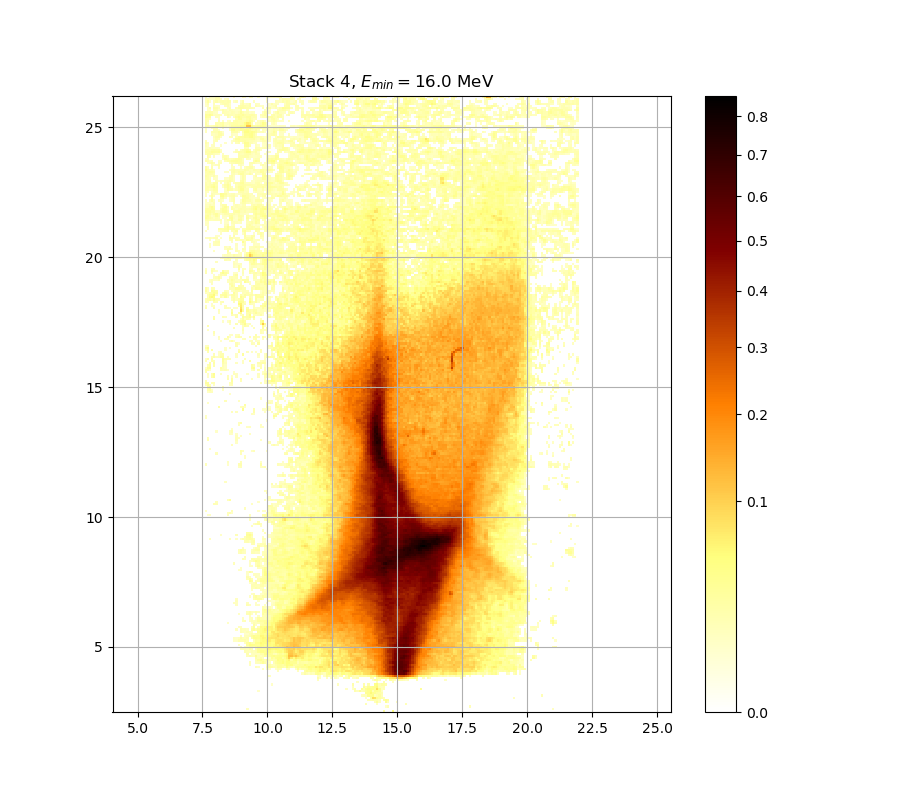

The data file committed next to this chart (first rows):
0.000000000000000000e+00, 0.000000000000000000e+00, 0.000000000000000000e+00, 0.000000000000000000e+00, 0.000000000000000000e+00, 0.000000000000000000e+00, 0.000000000000000000e+00, 0.000000000000000000e+00, 0.000000000000000000e+00, 0.000000000000000000e+00, 0.000000000000000000e+00, 0.000000000000000000e+00, 0.000000000000000000e+00, 0.000000000000000000e+00, 0.000000000000000000e+00, 0.000000000000000000e+00, 0.000000000000000000e+00, 0.000000000000000000e+00, 0.000000000000000000e+00, 0.000000000000000000e+00, 0.000000000000000000e+00, 0.000000000000000000e+00, 0.000000000000000000e+00, 0.000000000000000000e+00
0.000000000000000000e+00, 0.000000000000000000e+00, 0.000000000000000000e+00, 0.000000000000000000e+00, 0.000000000000000000e+00, 0.000000000000000000e+00, 0.000000000000000000e+00, 0.000000000000000000e+00, 0.000000000000000000e+00, 0.000000000000000000e+00, 0.000000000000000000e+00, 0.000000000000000000e+00, 0.000000000000000000e+00, 0.000000000000000000e+00, 0.000000000000000000e+00, 0.000000000000000000e+00, 0.000000000000000000e+00, 0.000000000000000000e+00, 0.000000000000000000e+00, 1.417692954868338823e-02, 0.000000000000000000e+00, 0.000000000000000000e+00, 0.000000000000000000e+00, 0.000000000000000000e+00
0.000000000000000000e+00, 0.000000000000000000e+00, 0.000000000000000000e+00, 0.000000000000000000e+00, 0.000000000000000000e+00, 0.000000000000000000e+00, 0.000000000000000000e+00, 0.000000000000000000e+00, 0.000000000000000000e+00, 0.000000000000000000e+00, 0.000000000000000000e+00, 0.000000000000000000e+00, 0.000000000000000000e+00, 0.000000000000000000e+00, 0.000000000000000000e+00, 0.000000000000000000e+00, 0.000000000000000000e+00, 0.000000000000000000e+00, 0.000000000000000000e+00, 0.000000000000000000e+00, 0.000000000000000000e+00, 0.000000000000000000e+00, 0.000000000000000000e+00, 0.000000000000000000e+00
0.000000000000000000e+00, 0.000000000000000000e+00, 0.000000000000000000e+00, 0.000000000000000000e+00, 0.000000000000000000e+00, 0.000000000000000000e+00, 0.000000000000000000e+00, 0.000000000000000000e+00, 0.000000000000000000e+00, 0.000000000000000000e+00, 0.000000000000000000e+00, 0.000000000000000000e+00, 0.000000000000000000e+00, 0.000000000000000000e+00, 0.000000000000000000e+00, 0.000000000000000000e+00, 0.000000000000000000e+00, 0.000000000000000000e+00, 0.000000000000000000e+00, 0.000000000000000000e+00, 0.000000000000000000e+00, 0.000000000000000000e+00, 0.000000000000000000e+00, 0.000000000000000000e+00
0.000000000000000000e+00, 0.000000000000000000e+00, 0.000000000000000000e+00, 0.000000000000000000e+00, 0.000000000000000000e+00, 0.000000000000000000e+00, 0.000000000000000000e+00, 0.000000000000000000e+00, 0.000000000000000000e+00, 0.000000000000000000e+00, 0.000000000000000000e+00, 0.000000000000000000e+00, 0.000000000000000000e+00, 0.000000000000000000e+00, 0.000000000000000000e+00, 0.000000000000000000e+00, 0.000000000000000000e+00, 0.000000000000000000e+00, 0.000000000000000000e+00, 0.000000000000000000e+00, 0.000000000000000000e+00, 0.000000000000000000e+00, 0.000000000000000000e+00, 0.000000000000000000e+00
0.000000000000000000e+00, 0.000000000000000000e+00, 0.000000000000000000e+00, 0.000000000000000000e+00, 0.000000000000000000e+00, 0.000000000000000000e+00, 0.000000000000000000e+00, 0.000000000000000000e+00, 0.000000000000000000e+00, 0.000000000000000000e+00, 0.000000000000000000e+00, 0.000000000000000000e+00, 0.000000000000000000e+00, 0.000000000000000000e+00, 0.000000000000000000e+00, 0.000000000000000000e+00, 0.000000000000000000e+00, 0.000000000000000000e+00, 0.000000000000000000e+00, 0.000000000000000000e+00, 0.000000000000000000e+00, 0.000000000000000000e+00, 0.000000000000000000e+00, 0.000000000000000000e+00
0.000000000000000000e+00, 0.000000000000000000e+00, 0.000000000000000000e+00, 0.000000000000000000e+00, 0.000000000000000000e+00, 0.000000000000000000e+00, 0.000000000000000000e+00, 0.000000000000000000e+00, 0.000000000000000000e+00, 0.000000000000000000e+00, 0.000000000000000000e+00, 0.000000000000000000e+00, 0.000000000000000000e+00, 0.000000000000000000e+00, 0.000000000000000000e+00, 0.000000000000000000e+00, 0.000000000000000000e+00, 0.000000000000000000e+00, 0.000000000000000000e+00, 0.000000000000000000e+00, 0.000000000000000000e+00, 0.000000000000000000e+00, 0.000000000000000000e+00, 0.000000000000000000e+00
0.000000000000000000e+00, 0.000000000000000000e+00, 0.000000000000000000e+00, 0.000000000000000000e+00, 0.000000000000000000e+00, 0.000000000000000000e+00, 0.000000000000000000e+00, 0.000000000000000000e+00, 0.000000000000000000e+00, 0.000000000000000000e+00, 0.000000000000000000e+00, 0.000000000000000000e+00, 0.000000000000000000e+00, 0.000000000000000000e+00, 0.000000000000000000e+00, 0.000000000000000000e+00, 0.000000000000000000e+00, 0.000000000000000000e+00, 0.000000000000000000e+00, 0.000000000000000000e+00, 0.000000000000000000e+00, 0.000000000000000000e+00, 0.000000000000000000e+00, 0.000000000000000000e+00
0.000000000000000000e+00, 0.000000000000000000e+00, 0.000000000000000000e+00, 0.000000000000000000e+00, 0.000000000000000000e+00, 0.000000000000000000e+00, 0.000000000000000000e+00, 0.000000000000000000e+00, 0.000000000000000000e+00, 0.000000000000000000e+00, 0.000000000000000000e+00, 0.000000000000000000e+00, 0.000000000000000000e+00, 0.000000000000000000e+00, 0.000000000000000000e+00, 0.000000000000000000e+00, 0.000000000000000000e+00, 0.000000000000000000e+00, 0.000000000000000000e+00, 0.000000000000000000e+00, 0.000000000000000000e+00, 0.000000000000000000e+00, 0.000000000000000000e+00, 0.000000000000000000e+00
0.000000000000000000e+00, 0.000000000000000000e+00, 0.000000000000000000e+00, 0.000000000000000000e+00, 0.000000000000000000e+00, 0.000000000000000000e+00, 0.000000000000000000e+00, 0.000000000000000000e+00, 0.000000000000000000e+00, 0.000000000000000000e+00, 0.000000000000000000e+00, 0.000000000000000000e+00, 0.000000000000000000e+00, 0.000000000000000000e+00, 0.000000000000000000e+00, 0.000000000000000000e+00, 0.000000000000000000e+00, 0.000000000000000000e+00, 0.000000000000000000e+00, 0.000000000000000000e+00, 0.000000000000000000e+00, 0.000000000000000000e+00, 0.000000000000000000e+00, 0.000000000000000000e+00
0.000000000000000000e+00, 0.000000000000000000e+00, 0.000000000000000000e+00, 0.000000000000000000e+00, 0.000000000000000000e+00, 0.000000000000000000e+00, 0.000000000000000000e+00, 0.000000000000000000e+00, 0.000000000000000000e+00, 0.000000000000000000e+00, 0.000000000000000000e+00, 0.000000000000000000e+00, 0.000000000000000000e+00, 0.000000000000000000e+00, 0.000000000000000000e+00, 0.000000000000000000e+00, 0.000000000000000000e+00, 0.000000000000000000e+00, 0.000000000000000000e+00, 0.000000000000000000e+00, 0.000000000000000000e+00, 0.000000000000000000e+00, 0.000000000000000000e+00, 0.000000000000000000e+00
0.000000000000000000e+00, 0.000000000000000000e+00, 0.000000000000000000e+00, 0.000000000000000000e+00, 0.000000000000000000e+00, 0.000000000000000000e+00, 0.000000000000000000e+00, 0.000000000000000000e+00, 0.000000000000000000e+00, 0.000000000000000000e+00, 0.000000000000000000e+00, 0.000000000000000000e+00, 0.000000000000000000e+00, 0.000000000000000000e+00, 0.000000000000000000e+00, 0.000000000000000000e+00, 0.000000000000000000e+00, 0.000000000000000000e+00, 0.000000000000000000e+00, 0.000000000000000000e+00, 0.000000000000000000e+00, 0.000000000000000000e+00, 0.000000000000000000e+00, 0.000000000000000000e+00
0.000000000000000000e+00, 0.000000000000000000e+00, 0.000000000000000000e+00, 0.000000000000000000e+00, 0.000000000000000000e+00, 0.000000000000000000e+00, 0.000000000000000000e+00, 0.000000000000000000e+00, 0.000000000000000000e+00, 0.000000000000000000e+00, 0.000000000000000000e+00, 0.000000000000000000e+00, 0.000000000000000000e+00, 0.000000000000000000e+00, 0.000000000000000000e+00, 0.000000000000000000e+00, 0.000000000000000000e+00, 0.000000000000000000e+00, 0.000000000000000000e+00, 0.000000000000000000e+00, 0.000000000000000000e+00, 0.000000000000000000e+00, 0.000000000000000000e+00, 0.000000000000000000e+00
0.000000000000000000e+00, 0.000000000000000000e+00, 0.000000000000000000e+00, 0.000000000000000000e+00, 0.000000000000000000e+00, 0.000000000000000000e+00, 0.000000000000000000e+00, 0.000000000000000000e+00, 0.000000000000000000e+00, 0.000000000000000000e+00, 0.000000000000000000e+00, 0.000000000000000000e+00, 0.000000000000000000e+00, 0.000000000000000000e+00, 0.000000000000000000e+00, 0.000000000000000000e+00, 0.000000000000000000e+00, 0.000000000000000000e+00, 0.000000000000000000e+00, 0.000000000000000000e+00, 0.000000000000000000e+00, 0.000000000000000000e+00, 0.000000000000000000e+00, 0.000000000000000000e+00
0.000000000000000000e+00, 0.000000000000000000e+00, 0.000000000000000000e+00, 0.000000000000000000e+00, 0.000000000000000000e+00, 0.000000000000000000e+00, 0.000000000000000000e+00, 0.000000000000000000e+00, 0.000000000000000000e+00, 0.000000000000000000e+00, 0.000000000000000000e+00, 0.000000000000000000e+00, 0.000000000000000000e+00, 0.000000000000000000e+00, 0.000000000000000000e+00, 0.000000000000000000e+00, 0.000000000000000000e+00, 0.000000000000000000e+00, 0.000000000000000000e+00, 0.000000000000000000e+00, 0.000000000000000000e+00, 0.000000000000000000e+00, 0.000000000000000000e+00, 0.000000000000000000e+00
0.000000000000000000e+00, 0.000000000000000000e+00, 0.000000000000000000e+00, 0.000000000000000000e+00, 0.000000000000000000e+00, 0.000000000000000000e+00, 0.000000000000000000e+00, 0.000000000000000000e+00, 0.000000000000000000e+00, 0.000000000000000000e+00, 0.000000000000000000e+00, 0.000000000000000000e+00, 0.000000000000000000e+00, 0.000000000000000000e+00, 0.000000000000000000e+00, 0.000000000000000000e+00, 0.000000000000000000e+00, 0.000000000000000000e+00, 0.000000000000000000e+00, 0.000000000000000000e+00, 0.000000000000000000e+00, 0.000000000000000000e+00, 0.000000000000000000e+00, 0.000000000000000000e+00
0.000000000000000000e+00, 0.000000000000000000e+00, 0.000000000000000000e+00, 0.000000000000000000e+00, 0.000000000000000000e+00, 0.000000000000000000e+00, 0.000000000000000000e+00, 0.000000000000000000e+00, 0.000000000000000000e+00, 0.000000000000000000e+00, 0.000000000000000000e+00, 0.000000000000000000e+00, 0.000000000000000000e+00, 0.000000000000000000e+00, 0.000000000000000000e+00, 0.000000000000000000e+00, 0.000000000000000000e+00, 0.000000000000000000e+00, 0.000000000000000000e+00, 0.000000000000000000e+00, 0.000000000000000000e+00, 0.000000000000000000e+00, 0.000000000000000000e+00, 0.000000000000000000e+00
0.000000000000000000e+00, 0.000000000000000000e+00, 0.000000000000000000e+00, 0.000000000000000000e+00, 0.000000000000000000e+00, 0.000000000000000000e+00, 0.000000000000000000e+00, 0.000000000000000000e+00, 0.000000000000000000e+00, 0.000000000000000000e+00, 0.000000000000000000e+00, 0.000000000000000000e+00, 0.000000000000000000e+00, 0.000000000000000000e+00, 0.000000000000000000e+00, 0.000000000000000000e+00, 0.000000000000000000e+00, 0.000000000000000000e+00, 0.000000000000000000e+00, 0.000000000000000000e+00, 0.000000000000000000e+00, 0.000000000000000000e+00, 0.000000000000000000e+00, 0.000000000000000000e+00
0.000000000000000000e+00, 0.000000000000000000e+00, 0.000000000000000000e+00, 0.000000000000000000e+00, 0.000000000000000000e+00, 0.000000000000000000e+00, 0.000000000000000000e+00, 0.000000000000000000e+00, 0.000000000000000000e+00, 0.000000000000000000e+00, 0.000000000000000000e+00, 0.000000000000000000e+00, 0.000000000000000000e+00, 0.000000000000000000e+00, 0.000000000000000000e+00, 0.000000000000000000e+00, 0.000000000000000000e+00, 0.000000000000000000e+00, 0.000000000000000000e+00, 0.000000000000000000e+00, 0.000000000000000000e+00, 0.000000000000000000e+00, 0.000000000000000000e+00, 0.000000000000000000e+00
0.000000000000000000e+00, 0.000000000000000000e+00, 0.000000000000000000e+00, 0.000000000000000000e+00, 0.000000000000000000e+00, 0.000000000000000000e+00, 0.000000000000000000e+00, 0.000000000000000000e+00, 0.000000000000000000e+00, 0.000000000000000000e+00, 0.000000000000000000e+00, 0.000000000000000000e+00, 0.000000000000000000e+00, 0.000000000000000000e+00, 0.000000000000000000e+00, 0.000000000000000000e+00, 0.000000000000000000e+00, 0.000000000000000000e+00, 0.000000000000000000e+00, 0.000000000000000000e+00, 0.000000000000000000e+00, 0.000000000000000000e+00, 0.000000000000000000e+00, 0.000000000000000000e+00
0.000000000000000000e+00, 0.000000000000000000e+00, 0.000000000000000000e+00, 0.000000000000000000e+00, 0.000000000000000000e+00, 0.000000000000000000e+00, 0.000000000000000000e+00, 0.000000000000000000e+00, 0.000000000000000000e+00, 0.000000000000000000e+00, 0.000000000000000000e+00, 0.000000000000000000e+00, 0.000000000000000000e+00, 0.000000000000000000e+00, 0.000000000000000000e+00, 0.000000000000000000e+00, 0.000000000000000000e+00, 0.000000000000000000e+00, 0.000000000000000000e+00, 0.000000000000000000e+00, 0.000000000000000000e+00, 0.000000000000000000e+00, 0.000000000000000000e+00, 1.521426480204644133e-02
0.000000000000000000e+00, 0.000000000000000000e+00, 0.000000000000000000e+00, 0.000000000000000000e+00, 0.000000000000000000e+00, 0.000000000000000000e+00, 0.000000000000000000e+00, 0.000000000000000000e+00, 0.000000000000000000e+00, 0.000000000000000000e+00, 0.000000000000000000e+00, 0.000000000000000000e+00, 0.000000000000000000e+00, 0.000000000000000000e+00, 0.000000000000000000e+00, 0.000000000000000000e+00, 0.000000000000000000e+00, 0.000000000000000000e+00, 0.000000000000000000e+00, 0.000000000000000000e+00, 1.265276219691396226e-02, 0.000000000000000000e+00, 0.000000000000000000e+00, 0.000000000000000000e+00
0.000000000000000000e+00, 0.000000000000000000e+00, 0.000000000000000000e+00, 0.000000000000000000e+00, 0.000000000000000000e+00, 0.000000000000000000e+00, 0.000000000000000000e+00, 0.000000000000000000e+00, 0.000000000000000000e+00, 0.000000000000000000e+00, 0.000000000000000000e+00, 0.000000000000000000e+00, 0.000000000000000000e+00, 0.000000000000000000e+00, 0.000000000000000000e+00, 0.000000000000000000e+00, 0.000000000000000000e+00, 0.000000000000000000e+00, 0.000000000000000000e+00, 0.000000000000000000e+00, 1.472601571964492900e-02, 0.000000000000000000e+00, 0.000000000000000000e+00, 1.497011993332744012e-02
0.000000000000000000e+00, 0.000000000000000000e+00, 0.000000000000000000e+00, 0.000000000000000000e+00, 0.000000000000000000e+00, 0.000000000000000000e+00, 0.000000000000000000e+00, 0.000000000000000000e+00, 0.000000000000000000e+00, 0.000000000000000000e+00, 0.000000000000000000e+00, 0.000000000000000000e+00, 0.000000000000000000e+00, 0.000000000000000000e+00, 0.000000000000000000e+00, 0.000000000000000000e+00, 0.000000000000000000e+00, 0.000000000000000000e+00, 0.000000000000000000e+00, 0.000000000000000000e+00, 0.000000000000000000e+00, 0.000000000000000000e+00, 0.000000000000000000e+00, 1.729114675732024847e-02
0.000000000000000000e+00, 0.000000000000000000e+00, 0.000000000000000000e+00, 0.000000000000000000e+00, 0.000000000000000000e+00, 0.000000000000000000e+00, 0.000000000000000000e+00, 0.000000000000000000e+00, 0.000000000000000000e+00, 0.000000000000000000e+00, 0.000000000000000000e+00, 0.000000000000000000e+00, 0.000000000000000000e+00, 0.000000000000000000e+00, 0.000000000000000000e+00, 0.000000000000000000e+00, 0.000000000000000000e+00, 0.000000000000000000e+00, 0.000000000000000000e+00, 0.000000000000000000e+00, 0.000000000000000000e+00, 0.000000000000000000e+00, 0.000000000000000000e+00, 2.378544752228466813e-02
0.000000000000000000e+00, 0.000000000000000000e+00, 0.000000000000000000e+00, 0.000000000000000000e+00, 0.000000000000000000e+00, 0.000000000000000000e+00, 0.000000000000000000e+00, 0.000000000000000000e+00, 0.000000000000000000e+00, 0.000000000000000000e+00, 0.000000000000000000e+00, 0.000000000000000000e+00, 0.000000000000000000e+00, 0.000000000000000000e+00, 0.000000000000000000e+00, 0.000000000000000000e+00, 0.000000000000000000e+00, 0.000000000000000000e+00, 0.000000000000000000e+00, 1.570267676313463062e-02, 2.090224675106141378e-02, 1.582480526376264796e-02, 1.344513302772892133e-02, 3.488323738077000330e-02
0.000000000000000000e+00, 0.000000000000000000e+00, 0.000000000000000000e+00, 0.000000000000000000e+00, 0.000000000000000000e+00, 0.000000000000000000e+00, 0.000000000000000000e+00, 0.000000000000000000e+00, 0.000000000000000000e+00, 0.000000000000000000e+00, 0.000000000000000000e+00, 0.000000000000000000e+00, 0.000000000000000000e+00, 0.000000000000000000e+00, 0.000000000000000000e+00, 0.000000000000000000e+00, 0.000000000000000000e+00, 0.000000000000000000e+00, 0.000000000000000000e+00, 2.084096573692933302e-02, 0.000000000000000000e+00, 1.283557938646618518e-02, 1.503115233657170702e-02, 1.490909007102358963e-02
0.000000000000000000e+00, 0.000000000000000000e+00, 0.000000000000000000e+00, 0.000000000000000000e+00, 0.000000000000000000e+00, 0.000000000000000000e+00, 0.000000000000000000e+00, 0.000000000000000000e+00, 0.000000000000000000e+00, 0.000000000000000000e+00, 0.000000000000000000e+00, 0.000000000000000000e+00, 0.000000000000000000e+00, 0.000000000000000000e+00, 0.000000000000000000e+00, 0.000000000000000000e+00, 0.000000000000000000e+00, 0.000000000000000000e+00, 1.882016578428069575e-02, 1.674109534648434566e-02, 1.362804812857691672e-02, 1.808603448123315138e-02, 1.551950315756962101e-02, 1.973835748147510782e-02
0.000000000000000000e+00, 0.000000000000000000e+00, 0.000000000000000000e+00, 0.000000000000000000e+00, 0.000000000000000000e+00, 0.000000000000000000e+00, 0.000000000000000000e+00, 0.000000000000000000e+00, 0.000000000000000000e+00, 0.000000000000000000e+00, 0.000000000000000000e+00, 0.000000000000000000e+00, 0.000000000000000000e+00, 0.000000000000000000e+00, 0.000000000000000000e+00, 0.000000000000000000e+00, 1.466499601099318512e-02, 1.527530737915185760e-02, 1.716889508172958489e-02, 1.478703796519276886e-02, 2.353983928275094062e-02, 1.753568106714652880e-02, 0.000000000000000000e+00, 2.139258992353804817e-02
0.000000000000000000e+00, 0.000000000000000000e+00, 0.000000000000000000e+00, 0.000000000000000000e+00, 0.000000000000000000e+00, 0.000000000000000000e+00, 0.000000000000000000e+00, 0.000000000000000000e+00, 0.000000000000000000e+00, 0.000000000000000000e+00, 0.000000000000000000e+00, 0.000000000000000000e+00, 0.000000000000000000e+00, 0.000000000000000000e+00, 0.000000000000000000e+00, 0.000000000000000000e+00, 1.454296420033605874e-02, 0.000000000000000000e+00, 1.070410801202079792e-02, 1.802487374621730698e-02, 3.185322779058111925e-02, 3.012483429242924365e-02, 2.538295101400379894e-02, 3.401682429588131357e-02
0.000000000000000000e+00, 0.000000000000000000e+00, 0.000000000000000000e+00, 0.000000000000000000e+00, 0.000000000000000000e+00, 0.000000000000000000e+00, 0.000000000000000000e+00, 0.000000000000000000e+00, 0.000000000000000000e+00, 0.000000000000000000e+00, 0.000000000000000000e+00, 0.000000000000000000e+00, 0.000000000000000000e+00, 0.000000000000000000e+00, 0.000000000000000000e+00, 1.283557938646618518e-02, 0.000000000000000000e+00, 0.000000000000000000e+00, 0.000000000000000000e+00, 3.160617987600932571e-02, 4.926201421357741944e-02, 4.476321648103385314e-02, 4.189719183600255220e-02, 3.909955627778672477e-02
0.000000000000000000e+00, 0.000000000000000000e+00, 0.000000000000000000e+00, 0.000000000000000000e+00, 0.000000000000000000e+00, 0.000000000000000000e+00, 0.000000000000000000e+00, 0.000000000000000000e+00, 0.000000000000000000e+00, 0.000000000000000000e+00, 0.000000000000000000e+00, 0.000000000000000000e+00, 0.000000000000000000e+00, 0.000000000000000000e+00, 0.000000000000000000e+00, 0.000000000000000000e+00, 0.000000000000000000e+00, 0.000000000000000000e+00, 1.246996752909606404e-02, 3.352198189018835289e-02, 3.972073762534501090e-02, 2.513706241477160763e-02, 2.059586804264000592e-02, 4.245743812908390341e-02
0.000000000000000000e+00, 0.000000000000000000e+00, 0.000000000000000000e+00, 0.000000000000000000e+00, 0.000000000000000000e+00, 0.000000000000000000e+00, 0.000000000000000000e+00, 0.000000000000000000e+00, 0.000000000000000000e+00, 0.000000000000000000e+00, 0.000000000000000000e+00, 0.000000000000000000e+00, 0.000000000000000000e+00, 1.094755079171635948e-02, 1.094755079171635948e-02, 1.943222826715920032e-02, 2.114739719971115567e-02, 2.188310245144155231e-02, 2.495267438853010500e-02, 1.882016578428069575e-02, 0.000000000000000000e+00, 0.000000000000000000e+00, 1.790256004895627445e-02, 3.376938034113476789e-02
0.000000000000000000e+00, 0.000000000000000000e+00, 0.000000000000000000e+00, 0.000000000000000000e+00, 0.000000000000000000e+00, 0.000000000000000000e+00, 0.000000000000000000e+00, 0.000000000000000000e+00, 0.000000000000000000e+00, 0.000000000000000000e+00, 0.000000000000000000e+00, 0.000000000000000000e+00, 0.000000000000000000e+00, 1.119103315307540952e-02, 1.015650613886706632e-02, 1.314032482525927942e-02, 2.519853050215001972e-02, 1.625233555356307702e-02, 1.661888999733682898e-02, 2.022830047831813971e-02, 0.000000000000000000e+00, 2.403109871997551744e-02, 4.189719183600255220e-02, 4.239517663418037458e-02
0.000000000000000000e+00, 0.000000000000000000e+00, 0.000000000000000000e+00, 0.000000000000000000e+00, 0.000000000000000000e+00, 0.000000000000000000e+00, 0.000000000000000000e+00, 0.000000000000000000e+00, 0.000000000000000000e+00, 0.000000000000000000e+00, 0.000000000000000000e+00, 0.000000000000000000e+00, 0.000000000000000000e+00, 0.000000000000000000e+00, 0.000000000000000000e+00, 0.000000000000000000e+00, 1.271369875632683000e-02, 0.000000000000000000e+00, 1.582480526376264796e-02, 1.661888999733682898e-02, 1.851423226575529130e-02, 3.024821827206771591e-02, 4.357865554081476883e-02, 3.544051322140933519e-02
0.000000000000000000e+00, 0.000000000000000000e+00, 0.000000000000000000e+00, 0.000000000000000000e+00, 0.000000000000000000e+00, 0.000000000000000000e+00, 0.000000000000000000e+00, 0.000000000000000000e+00, 0.000000000000000000e+00, 0.000000000000000000e+00, 0.000000000000000000e+00, 0.000000000000000000e+00, 0.000000000000000000e+00, 0.000000000000000000e+00, 0.000000000000000000e+00, 0.000000000000000000e+00, 0.000000000000000000e+00, 0.000000000000000000e+00, 1.009567380266122166e-02, 1.009567380266122166e-02, 1.710777311024980207e-02, 2.176045841454383317e-02, 1.265276219691396226e-02, 2.151520215854664519e-02
0.000000000000000000e+00, 0.000000000000000000e+00, 0.000000000000000000e+00, 0.000000000000000000e+00, 0.000000000000000000e+00, 0.000000000000000000e+00, 0.000000000000000000e+00, 0.000000000000000000e+00, 0.000000000000000000e+00, 0.000000000000000000e+00, 0.000000000000000000e+00, 0.000000000000000000e+00, 0.000000000000000000e+00, 0.000000000000000000e+00, 0.000000000000000000e+00, 0.000000000000000000e+00, 1.826953224385387264e-02, 1.588587334617693608e-02, 1.307937072047034299e-02, 1.820836372904933304e-02, 1.271369875632683000e-02, 1.497011993332744012e-02, 0.000000000000000000e+00, 0.000000000000000000e+00
0.000000000000000000e+00, 0.000000000000000000e+00, 0.000000000000000000e+00, 0.000000000000000000e+00, 0.000000000000000000e+00, 0.000000000000000000e+00, 0.000000000000000000e+00, 0.000000000000000000e+00, 0.000000000000000000e+00, 0.000000000000000000e+00, 0.000000000000000000e+00, 0.000000000000000000e+00, 0.000000000000000000e+00, 0.000000000000000000e+00, 1.216535972306821006e-02, 0.000000000000000000e+00, 1.839187706026456509e-02, 1.478703796519276886e-02, 1.558055847471895988e-02, 1.234811691572477305e-02, 0.000000000000000000e+00, 2.698228686085758082e-02, 3.333646287629502686e-02, 1.986082749510182516e-02
0.000000000000000000e+00, 0.000000000000000000e+00, 0.000000000000000000e+00, 0.000000000000000000e+00, 0.000000000000000000e+00, 0.000000000000000000e+00, 0.000000000000000000e+00, 0.000000000000000000e+00, 0.000000000000000000e+00, 0.000000000000000000e+00, 0.000000000000000000e+00, 0.000000000000000000e+00, 0.000000000000000000e+00, 0.000000000000000000e+00, 0.000000000000000000e+00, 1.277463781917178437e-02, 1.314032482525927942e-02, 0.000000000000000000e+00, 0.000000000000000000e+00, 0.000000000000000000e+00, 0.000000000000000000e+00, 1.606909293391706184e-02, 2.963140974806079131e-02, 0.000000000000000000e+00
0.000000000000000000e+00, 0.000000000000000000e+00, 0.000000000000000000e+00, 0.000000000000000000e+00, 0.000000000000000000e+00, 0.000000000000000000e+00, 0.000000000000000000e+00, 0.000000000000000000e+00, 0.000000000000000000e+00, 0.000000000000000000e+00, 0.000000000000000000e+00, 0.000000000000000000e+00, 0.000000000000000000e+00, 0.000000000000000000e+00, 0.000000000000000000e+00, 0.000000000000000000e+00, 0.000000000000000000e+00, 0.000000000000000000e+00, 0.000000000000000000e+00, 0.000000000000000000e+00, 0.000000000000000000e+00, 0.000000000000000000e+00, 2.741319259428554034e-02, 1.167811688247078622e-02
0.000000000000000000e+00, 0.000000000000000000e+00, 0.000000000000000000e+00, 0.000000000000000000e+00, 0.000000000000000000e+00, 0.000000000000000000e+00, 0.000000000000000000e+00, 0.000000000000000000e+00, 0.000000000000000000e+00, 0.000000000000000000e+00, 1.058240144483366119e-02, 0.000000000000000000e+00, 0.000000000000000000e+00, 0.000000000000000000e+00, 0.000000000000000000e+00, 0.000000000000000000e+00, 0.000000000000000000e+00, 0.000000000000000000e+00, 0.000000000000000000e+00, 0.000000000000000000e+00, 0.000000000000000000e+00, 1.106928702059726405e-02, 2.065713851386848793e-02, 1.588587334617693608e-02
0.000000000000000000e+00, 0.000000000000000000e+00, 0.000000000000000000e+00, 0.000000000000000000e+00, 0.000000000000000000e+00, 0.000000000000000000e+00, 0.000000000000000000e+00, 0.000000000000000000e+00, 0.000000000000000000e+00, 0.000000000000000000e+00, 0.000000000000000000e+00, 0.000000000000000000e+00, 0.000000000000000000e+00, 0.000000000000000000e+00, 0.000000000000000000e+00, 0.000000000000000000e+00, 0.000000000000000000e+00, 1.539740017234322161e-02, 1.698553689489806090e-02, 0.000000000000000000e+00, 1.301841912521240624e-02, 1.851423226575529130e-02, 1.576373973641777282e-02, 1.784140708470682152e-02
0.000000000000000000e+00, 0.000000000000000000e+00, 0.000000000000000000e+00, 0.000000000000000000e+00, 0.000000000000000000e+00, 0.000000000000000000e+00, 0.000000000000000000e+00, 0.000000000000000000e+00, 0.000000000000000000e+00, 0.000000000000000000e+00, 0.000000000000000000e+00, 0.000000000000000000e+00, 0.000000000000000000e+00, 0.000000000000000000e+00, 0.000000000000000000e+00, 0.000000000000000000e+00, 0.000000000000000000e+00, 1.088668638856890580e-02, 0.000000000000000000e+00, 0.000000000000000000e+00, 1.271369875632683000e-02, 1.472601571964492900e-02, 0.000000000000000000e+00, 1.100841766871819838e-02
0.000000000000000000e+00, 0.000000000000000000e+00, 0.000000000000000000e+00, 0.000000000000000000e+00, 0.000000000000000000e+00, 0.000000000000000000e+00, 0.000000000000000000e+00, 0.000000000000000000e+00, 0.000000000000000000e+00, 0.000000000000000000e+00, 0.000000000000000000e+00, 0.000000000000000000e+00, 0.000000000000000000e+00, 0.000000000000000000e+00, 0.000000000000000000e+00, 0.000000000000000000e+00, 0.000000000000000000e+00, 0.000000000000000000e+00, 0.000000000000000000e+00, 0.000000000000000000e+00, 1.301841912521240624e-02, 0.000000000000000000e+00, 0.000000000000000000e+00, 0.000000000000000000e+00
0.000000000000000000e+00, 0.000000000000000000e+00, 0.000000000000000000e+00, 0.000000000000000000e+00, 0.000000000000000000e+00, 0.000000000000000000e+00, 0.000000000000000000e+00, 0.000000000000000000e+00, 0.000000000000000000e+00, 0.000000000000000000e+00, 0.000000000000000000e+00, 0.000000000000000000e+00, 0.000000000000000000e+00, 0.000000000000000000e+00, 0.000000000000000000e+00, 1.106928702059726405e-02, 0.000000000000000000e+00, 0.000000000000000000e+00, 0.000000000000000000e+00, 1.869778457104286085e-02, 2.255783463807026212e-02, 1.210444564874869899e-02, 0.000000000000000000e+00, 1.338416636004721022e-02
0.000000000000000000e+00, 0.000000000000000000e+00, 0.000000000000000000e+00, 0.000000000000000000e+00, 0.000000000000000000e+00, 0.000000000000000000e+00, 0.000000000000000000e+00, 0.000000000000000000e+00, 0.000000000000000000e+00, 0.000000000000000000e+00, 0.000000000000000000e+00, 0.000000000000000000e+00, 0.000000000000000000e+00, 0.000000000000000000e+00, 0.000000000000000000e+00, 0.000000000000000000e+00, 0.000000000000000000e+00, 0.000000000000000000e+00, 0.000000000000000000e+00, 1.472601571964492900e-02, 2.231244023797195747e-02, 1.442094252512889085e-02, 1.307937072047034299e-02, 1.924858211787429385e-02
0.000000000000000000e+00, 0.000000000000000000e+00, 0.000000000000000000e+00, 0.000000000000000000e+00, 0.000000000000000000e+00, 0.000000000000000000e+00, 0.000000000000000000e+00, 0.000000000000000000e+00, 0.000000000000000000e+00, 0.000000000000000000e+00, 0.000000000000000000e+00, 0.000000000000000000e+00, 0.000000000000000000e+00, 0.000000000000000000e+00, 0.000000000000000000e+00, 0.000000000000000000e+00, 0.000000000000000000e+00, 0.000000000000000000e+00, 0.000000000000000000e+00, 0.000000000000000000e+00, 0.000000000000000000e+00, 0.000000000000000000e+00, 0.000000000000000000e+00, 0.000000000000000000e+00
0.000000000000000000e+00, 0.000000000000000000e+00, 0.000000000000000000e+00, 0.000000000000000000e+00, 0.000000000000000000e+00, 0.000000000000000000e+00, 0.000000000000000000e+00, 0.000000000000000000e+00, 0.000000000000000000e+00, 0.000000000000000000e+00, 0.000000000000000000e+00, 0.000000000000000000e+00, 0.000000000000000000e+00, 0.000000000000000000e+00, 0.000000000000000000e+00, 0.000000000000000000e+00, 0.000000000000000000e+00, 0.000000000000000000e+00, 0.000000000000000000e+00, 0.000000000000000000e+00, 0.000000000000000000e+00, 0.000000000000000000e+00, 0.000000000000000000e+00, 0.000000000000000000e+00
0.000000000000000000e+00, 0.000000000000000000e+00, 0.000000000000000000e+00, 0.000000000000000000e+00, 0.000000000000000000e+00, 0.000000000000000000e+00, 0.000000000000000000e+00, 0.000000000000000000e+00, 0.000000000000000000e+00, 0.000000000000000000e+00, 0.000000000000000000e+00, 0.000000000000000000e+00, 0.000000000000000000e+00, 0.000000000000000000e+00, 1.277463781917178437e-02, 0.000000000000000000e+00, 0.000000000000000000e+00, 0.000000000000000000e+00, 0.000000000000000000e+00, 1.930979488835831565e-02, 1.356707391097883297e-02, 0.000000000000000000e+00, 0.000000000000000000e+00, 1.155633105385687337e-02
0.000000000000000000e+00, 0.000000000000000000e+00, 0.000000000000000000e+00, 0.000000000000000000e+00, 0.000000000000000000e+00, 0.000000000000000000e+00, 0.000000000000000000e+00, 0.000000000000000000e+00, 0.000000000000000000e+00, 0.000000000000000000e+00, 0.000000000000000000e+00, 0.000000000000000000e+00, 0.000000000000000000e+00, 1.186081427379363090e-02, 1.277463781917178437e-02, 0.000000000000000000e+00, 0.000000000000000000e+00, 0.000000000000000000e+00, 0.000000000000000000e+00, 1.362804812857691672e-02, 0.000000000000000000e+00, 0.000000000000000000e+00, 0.000000000000000000e+00, 1.027817819392388282e-02
0.000000000000000000e+00, 0.000000000000000000e+00, 0.000000000000000000e+00, 0.000000000000000000e+00, 0.000000000000000000e+00, 0.000000000000000000e+00, 0.000000000000000000e+00, 0.000000000000000000e+00, 0.000000000000000000e+00, 0.000000000000000000e+00, 0.000000000000000000e+00, 0.000000000000000000e+00, 0.000000000000000000e+00, 0.000000000000000000e+00, 1.429893097727698292e-02, 0.000000000000000000e+00, 0.000000000000000000e+00, 0.000000000000000000e+00, 0.000000000000000000e+00, 0.000000000000000000e+00, 0.000000000000000000e+00, 0.000000000000000000e+00, 0.000000000000000000e+00, 0.000000000000000000e+00
0.000000000000000000e+00, 0.000000000000000000e+00, 0.000000000000000000e+00, 0.000000000000000000e+00, 0.000000000000000000e+00, 0.000000000000000000e+00, 0.000000000000000000e+00, 0.000000000000000000e+00, 0.000000000000000000e+00, 0.000000000000000000e+00, 0.000000000000000000e+00, 0.000000000000000000e+00, 0.000000000000000000e+00, 0.000000000000000000e+00, 1.186081427379363090e-02, 0.000000000000000000e+00, 0.000000000000000000e+00, 0.000000000000000000e+00, 0.000000000000000000e+00, 0.000000000000000000e+00, 0.000000000000000000e+00, 0.000000000000000000e+00, 1.692442264901593968e-02, 2.507559703403437756e-02
0.000000000000000000e+00, 0.000000000000000000e+00, 0.000000000000000000e+00, 0.000000000000000000e+00, 0.000000000000000000e+00, 0.000000000000000000e+00, 0.000000000000000000e+00, 0.000000000000000000e+00, 0.000000000000000000e+00, 0.000000000000000000e+00, 0.000000000000000000e+00, 0.000000000000000000e+00, 0.000000000000000000e+00, 0.000000000000000000e+00, 0.000000000000000000e+00, 0.000000000000000000e+00, 0.000000000000000000e+00, 0.000000000000000000e+00, 0.000000000000000000e+00, 0.000000000000000000e+00, 1.106928702059726405e-02, 0.000000000000000000e+00, 2.194442845059485503e-02, 2.938476419059801031e-02
0.000000000000000000e+00, 0.000000000000000000e+00, 0.000000000000000000e+00, 0.000000000000000000e+00, 0.000000000000000000e+00, 0.000000000000000000e+00, 0.000000000000000000e+00, 0.000000000000000000e+00, 0.000000000000000000e+00, 0.000000000000000000e+00, 0.000000000000000000e+00, 0.000000000000000000e+00, 0.000000000000000000e+00, 0.000000000000000000e+00, 0.000000000000000000e+00, 0.000000000000000000e+00, 0.000000000000000000e+00, 0.000000000000000000e+00, 0.000000000000000000e+00, 0.000000000000000000e+00, 0.000000000000000000e+00, 1.070410801202079792e-02, 1.533635250224770624e-02, 0.000000000000000000e+00
0.000000000000000000e+00, 0.000000000000000000e+00, 0.000000000000000000e+00, 0.000000000000000000e+00, 0.000000000000000000e+00, 0.000000000000000000e+00, 0.000000000000000000e+00, 0.000000000000000000e+00, 0.000000000000000000e+00, 0.000000000000000000e+00, 0.000000000000000000e+00, 0.000000000000000000e+00, 0.000000000000000000e+00, 0.000000000000000000e+00, 0.000000000000000000e+00, 0.000000000000000000e+00, 0.000000000000000000e+00, 0.000000000000000000e+00, 0.000000000000000000e+00, 0.000000000000000000e+00, 0.000000000000000000e+00, 0.000000000000000000e+00, 0.000000000000000000e+00, 0.000000000000000000e+00
0.000000000000000000e+00, 0.000000000000000000e+00, 0.000000000000000000e+00, 0.000000000000000000e+00, 0.000000000000000000e+00, 0.000000000000000000e+00, 0.000000000000000000e+00, 0.000000000000000000e+00, 0.000000000000000000e+00, 0.000000000000000000e+00, 0.000000000000000000e+00, 0.000000000000000000e+00, 0.000000000000000000e+00, 0.000000000000000000e+00, 0.000000000000000000e+00, 0.000000000000000000e+00, 0.000000000000000000e+00, 0.000000000000000000e+00, 0.000000000000000000e+00, 0.000000000000000000e+00, 0.000000000000000000e+00, 1.058240144483366119e-02, 0.000000000000000000e+00, 0.000000000000000000e+00
0.000000000000000000e+00, 0.000000000000000000e+00, 0.000000000000000000e+00, 0.000000000000000000e+00, 0.000000000000000000e+00, 0.000000000000000000e+00, 0.000000000000000000e+00, 0.000000000000000000e+00, 0.000000000000000000e+00, 0.000000000000000000e+00, 0.000000000000000000e+00, 0.000000000000000000e+00, 0.000000000000000000e+00, 0.000000000000000000e+00, 0.000000000000000000e+00, 0.000000000000000000e+00, 0.000000000000000000e+00, 0.000000000000000000e+00, 0.000000000000000000e+00, 0.000000000000000000e+00, 0.000000000000000000e+00, 1.631342154968040692e-02, 1.637451010892662651e-02, 2.409251823903485468e-02
0.000000000000000000e+00, 0.000000000000000000e+00, 0.000000000000000000e+00, 0.000000000000000000e+00, 0.000000000000000000e+00, 0.000000000000000000e+00, 0.000000000000000000e+00, 0.000000000000000000e+00, 0.000000000000000000e+00, 0.000000000000000000e+00, 0.000000000000000000e+00, 0.000000000000000000e+00, 0.000000000000000000e+00, 0.000000000000000000e+00, 0.000000000000000000e+00, 0.000000000000000000e+00, 0.000000000000000000e+00, 0.000000000000000000e+00, 0.000000000000000000e+00, 0.000000000000000000e+00, 0.000000000000000000e+00, 1.930979488835831565e-02, 1.924858211787429385e-02, 1.778025670870694852e-02
0.000000000000000000e+00, 0.000000000000000000e+00, 0.000000000000000000e+00, 0.000000000000000000e+00, 0.000000000000000000e+00, 0.000000000000000000e+00, 0.000000000000000000e+00, 0.000000000000000000e+00, 0.000000000000000000e+00, 0.000000000000000000e+00, 0.000000000000000000e+00, 0.000000000000000000e+00, 0.000000000000000000e+00, 0.000000000000000000e+00, 0.000000000000000000e+00, 0.000000000000000000e+00, 0.000000000000000000e+00, 0.000000000000000000e+00, 0.000000000000000000e+00, 0.000000000000000000e+00, 1.027817819392388282e-02, 1.356707391097883297e-02, 1.613017124668833513e-02, 2.360123731877274839e-02
0.000000000000000000e+00, 0.000000000000000000e+00, 0.000000000000000000e+00, 0.000000000000000000e+00, 0.000000000000000000e+00, 0.000000000000000000e+00, 0.000000000000000000e+00, 0.000000000000000000e+00, 0.000000000000000000e+00, 0.000000000000000000e+00, 0.000000000000000000e+00, 0.000000000000000000e+00, 0.000000000000000000e+00, 0.000000000000000000e+00, 0.000000000000000000e+00, 0.000000000000000000e+00, 0.000000000000000000e+00, 0.000000000000000000e+00, 0.000000000000000000e+00, 0.000000000000000000e+00, 3.897535517073606043e-02, 2.975474919370692251e-02, 0.000000000000000000e+00, 1.454296420033605874e-02
0.000000000000000000e+00, 0.000000000000000000e+00, 0.000000000000000000e+00, 0.000000000000000000e+00, 0.000000000000000000e+00, 0.000000000000000000e+00, 0.000000000000000000e+00, 0.000000000000000000e+00, 0.000000000000000000e+00, 0.000000000000000000e+00, 0.000000000000000000e+00, 0.000000000000000000e+00, 0.000000000000000000e+00, 0.000000000000000000e+00, 0.000000000000000000e+00, 0.000000000000000000e+00, 0.000000000000000000e+00, 0.000000000000000000e+00, 0.000000000000000000e+00, 1.619125211956800453e-02, 2.716694430958067896e-02, 1.747454361734884082e-02, 0.000000000000000000e+00, 0.000000000000000000e+00
... 219 more rows
